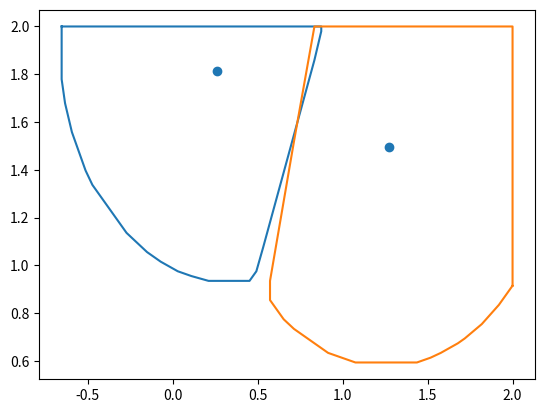
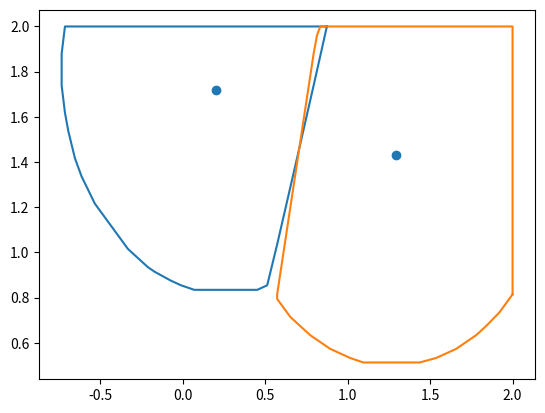
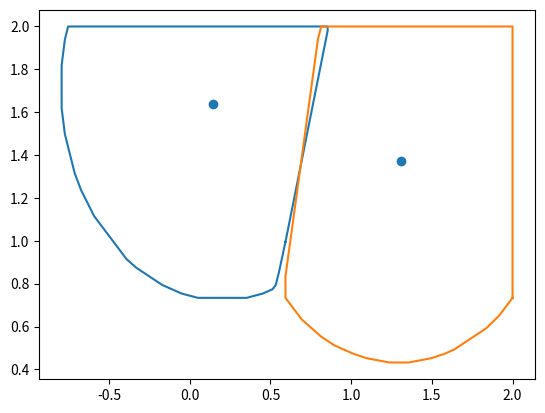
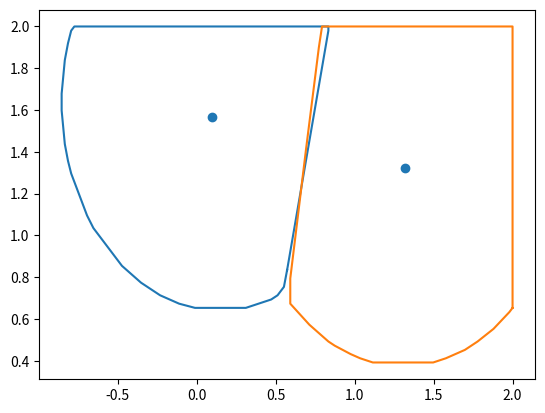
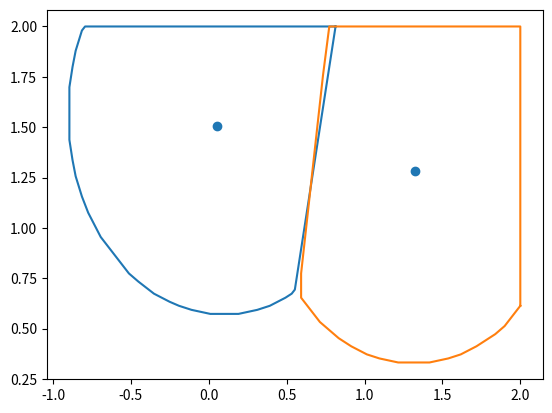
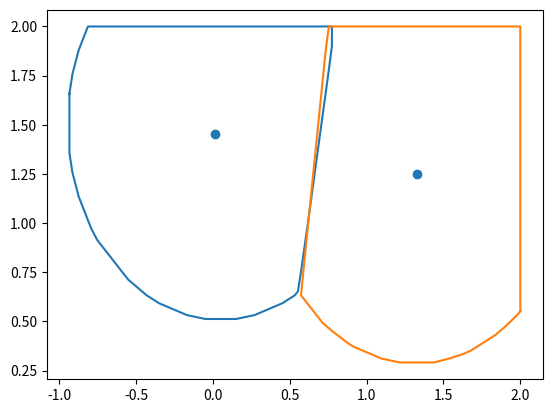
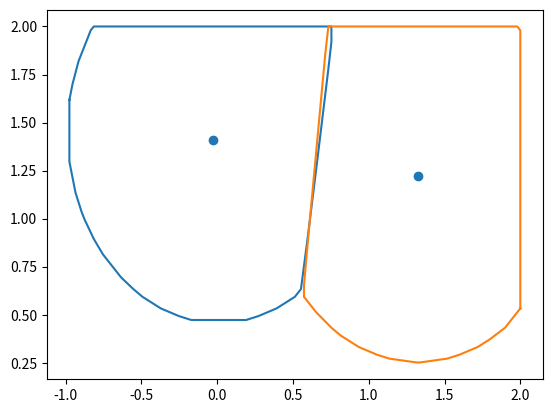
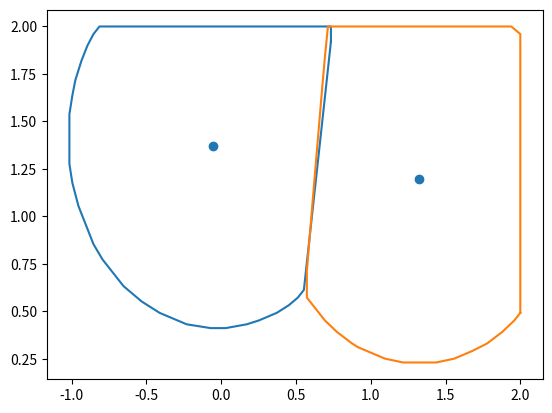
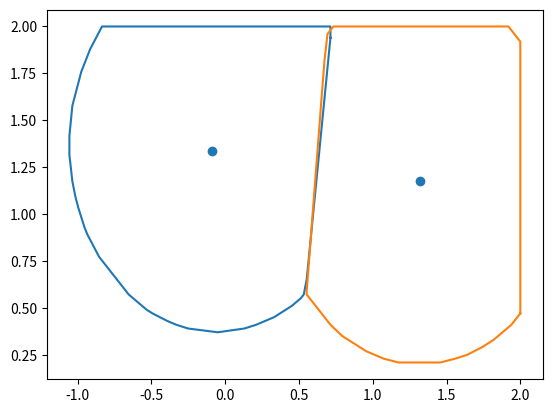
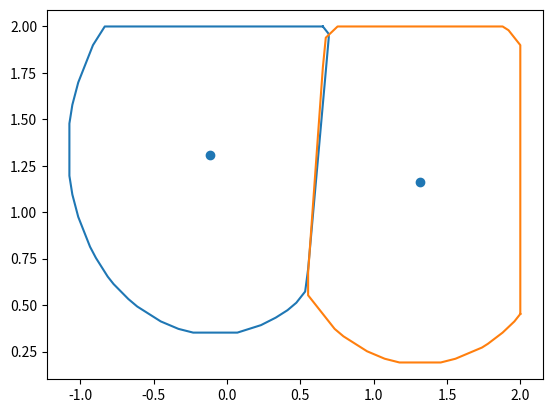
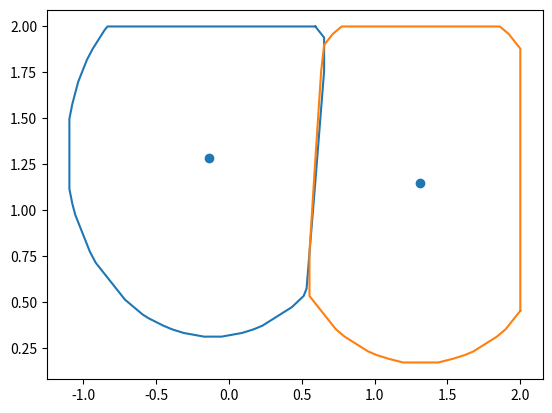
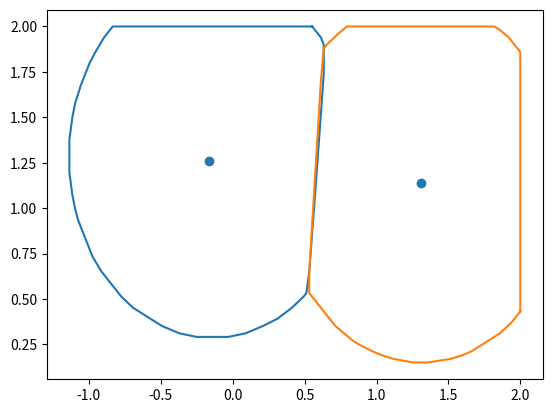
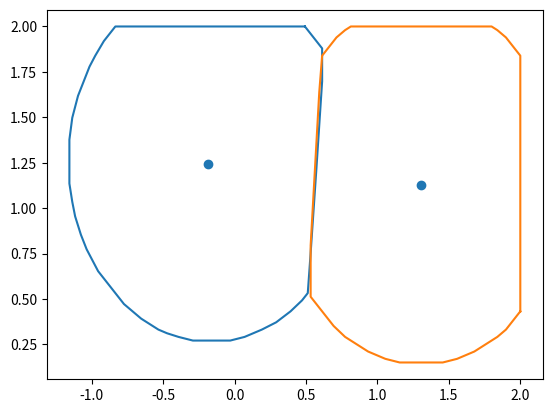
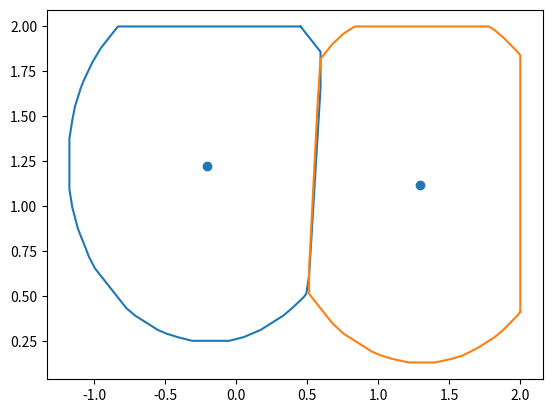
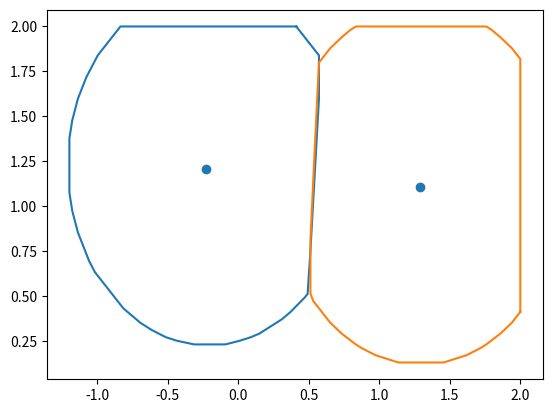
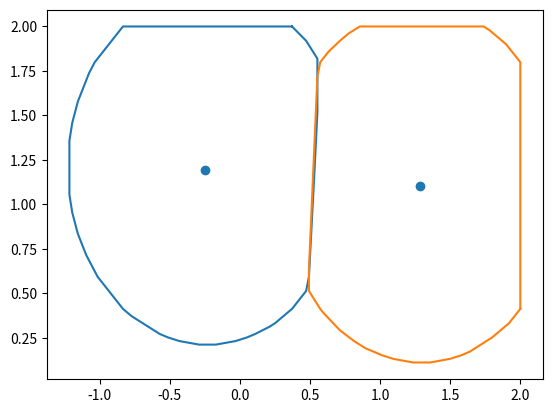

The matplotlib source for these figures, in order:
#!/usr/bin/env python
# -*- coding: utf-8 -*-

import numpy as np
import matplotlib.pyplot as plt
from scipy.spatial import ConvexHull

class Voronoi:
    def __init__(self,field):

        self.mesh_acc = field.getMeshacc()
        self.xlimit = field.getXlimit()
        self.ylimit = field.getYlimit()

        self.Region = np.empty(self.mesh_acc, dtype=np.bool)
        self.xgrid = np.linspace(self.xlimit[0], self.xlimit[1], self.mesh_acc[0])
        self.ygrid = np.linspace(self.ylimit[0], self.ylimit[1], self.mesh_acc[1])
        self.R = 1
        self.b = self.R**2-1
        # X and Y are mesh_acc[1] columns, mesh_acc[0] rows matrix
        self.X, self.Y = np.meshgrid(self.xgrid, self.ygrid)
        

        # dimension is inverse to X,Y
        self.phi = np.ones((self.mesh_acc[1],self.mesh_acc[0]))
        self.Pos = [0,0]
        self.listNeighborPos = np.array([[2,2],[-2,2]])
        


    def calcVoronoi(self):
        self.Region = (self.X-self.Pos[0])**2 + (self.Y-self.Pos[1])**2 <= self.R**2
        # create R+margin circle
        outside = (self.X-self.Pos[0])**2 + (self.Y-self.Pos[1])**2 <= (1.1*self.R)**2

        # calculate distance to each point in R+margin circle
        distance = (self.X*outside-self.Pos[0])**2 + (self.Y*outside-self.Pos[1])**2
        
        # eliminate R circle from outside (make donut)
        arc = outside*~self.Region

        for neighborPos in self.listNeighborPos:
            # distance to each point from neighbor
            neighborDistance = (self.X-neighborPos[0])**2 + (self.Y-neighborPos[1])**2
            # nearer points in R+margin circle
            nearRegion = neighborDistance > distance
            # delete points near to neighbor from my Region
            self.Region = self.Region*nearRegion
            # delete points near to neighbor from arc
            arc = arc*nearRegion

        weightedX = self.X*self.phi*self.Region
        weightedY = self.Y*self.phi*self.Region

        self.mass = np.sum(self.phi*self.Region)
        self.cent = np.array([weightedX.sum(), weightedY.sum()])/self.mass

        onEdgeX = self.X*arc
        onEdgeY = self.Y*arc
        onEdgePhi = self.phi*arc

        vectorX = onEdgeX-self.Pos[0] 
        vectorY = onEdgeY-self.Pos[1]
        distance = vectorX**2 + vectorY**2 

        expandX = vectorX[distance>0]/distance[distance>0]*onEdgePhi[distance>0]
        expandY = vectorY[distance>0]/distance[distance>0]*onEdgePhi[distance>0]
        self.expand = (self.R**2+self.b)*[expandX.sum(), expandY.sum()]

        

    
    def setPos(self,pos):
        self.Pos = pos

    def setNeighborPos(self,NeighborPos):
        self.listNeighborPos = NeighborPos

    def setPhi(self,phi):
        self.phi = phi
        
    
    def getCent(self):
        return self.cent

    def getRegion(self):
        return self.Region

    def getConv(self):
        onlymyX = self.X[self.Region == True]
        onlymyY = self.Y[self.Region == True]
        XY = np.concatenate([onlymyX.reshape(-1,1), onlymyY.reshape(-1,1)],1)
        hull = ConvexHull(XY)
        points = hull.points
        hull_points = points[hull.vertices]
        hp = np.vstack((hull_points, hull_points[0]))
        return hp

            
class Plotter:
    def __init__(self,span):
        self.span = span

    def voronoiPlot(self,Agents,pos):

        for i in range(len(pos)):
            hp = Agents[i].getConv()
            plt.plot(hp[:,0],hp[:,1])

        plt.scatter(pos[:,0],pos[:,1])
        plt.pause(self.span)
        plt.clf()

class Field:
    def __init__(self):
        self.mesh_acc = [200,200]
        self.xlimit = [-2.0,2.0]
        self.ylimit = [-2.0,2.0]
        self.phi = np.ones((self.mesh_acc[1],self.mesh_acc[0]))

    def updateField(self,phi):
        self.phi = phi

    def getMeshacc(self):
        return self.mesh_acc

    def getXlimit(self):
        return self.xlimit

    def getYlimit(self):
        return self.ylimit

    def getPhi(self):
        return self.phi


def main():
    AgentNum = 2
    pos = -2+4*np.random.rand(AgentNum,2)
    field = Field()
    Agents = []
    for i in range(AgentNum):
        agent = Voronoi(field)
        Agents.append(agent)



    plotter = Plotter(0.01)
    for t in range(100):
        try:
            for i in range(AgentNum):
                Agents[i].setPos(pos[i])
                Agents[i].setNeighborPos(np.delete(pos,i,axis=0))
                Agents[i].calcVoronoi()
                pos[i] = pos[i] + (Agents[i].getCent()-pos[i])*0.3

            plotter.voronoiPlot(Agents,pos)

        except:
            break




if __name__ == '__main__':
    main()
    
    
